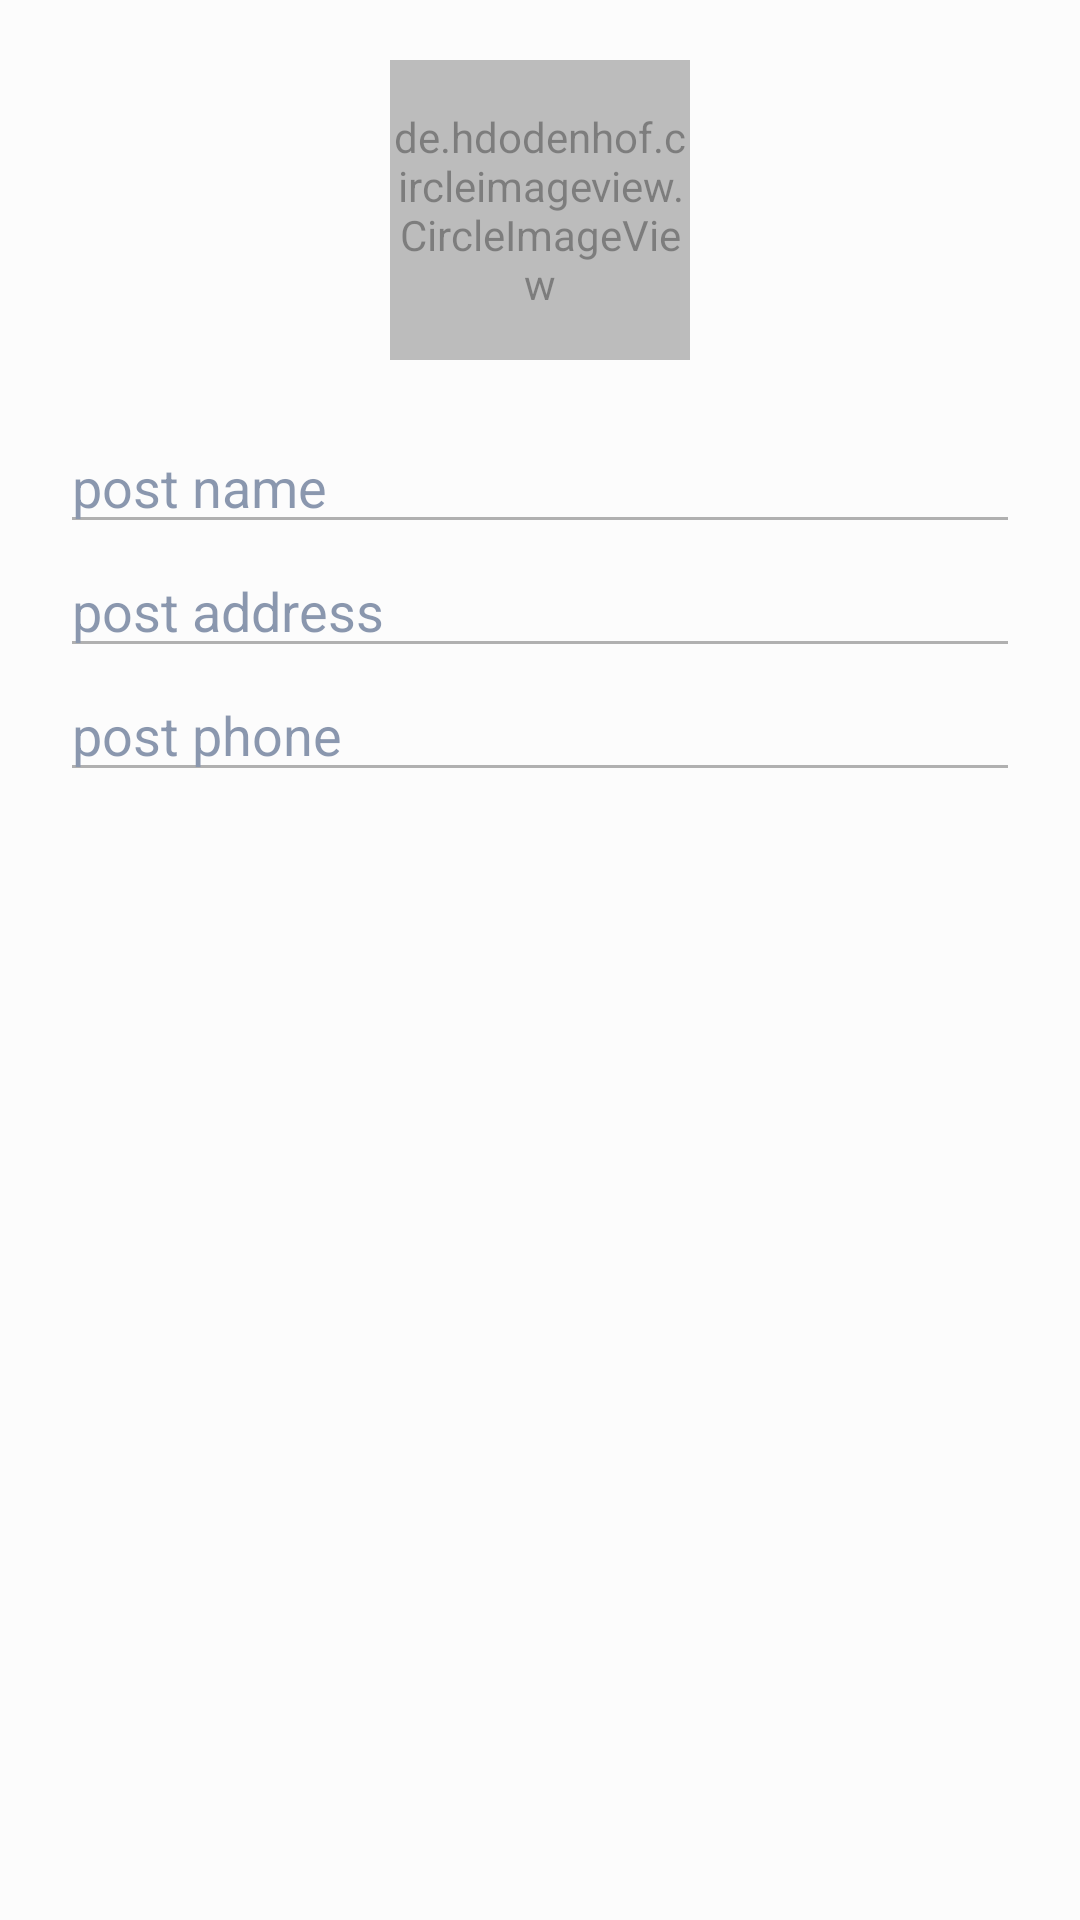

The Android layout XML behind this screen, and the referenced resources:
<!-- AndroidManifest.xml: application theme AppTheme -->
<!-- res/layout/create_post_dialog.xml -->
<?xml version="1.0" encoding="utf-8"?>
<LinearLayout xmlns:android="http://schemas.android.com/apk/res/android"
    android:layout_width="match_parent"
    android:layout_height="wrap_content"
    android:orientation="vertical"
    android:radius="90dp"
    android:padding="20dp"
    android:background="#fff"
    android:alpha=".5">

    <de.hdodenhof.circleimageview.CircleImageView
        android:id="@+id/post_image"
        android:layout_width="100dp"
        android:layout_height="100dp"
        android:layout_gravity="center"
        android:layout_marginBottom="20dp"
        android:src="@drawable/person_img"
        />


    <EditText
        android:textColorHint="#1b3563"
        android:textColor="#1b3563"
        android:textStyle="normal"
        android:hint="post name"
        android:id="@+id/post_name"
        android:layout_gravity="center"
        android:layout_width="match_parent"
        android:layout_height="wrap_content" />


    <EditText
        android:textColorHint="#1b3563"
        android:textColor="#1b3563"
        android:textStyle="normal"
        android:hint="post address"
        android:id="@+id/post_address"
        android:layout_gravity="center"
        android:layout_width="match_parent"
        android:layout_height="wrap_content" />



    <EditText
        android:textColorHint="#1b3563"
        android:textColor="#1b3563"
        android:textStyle="normal"
        android:hint="post phone"
        android:id="@+id/post_phone"
        android:layout_gravity="center"
        android:layout_width="match_parent"
        android:layout_height="wrap_content" />



</LinearLayout>
<!-- resources referenced by this layout -->
<resources>
  <style name="AppTheme" parent="Theme.AppCompat.Light.NoActionBar">
          
          <item name="colorPrimary">@color/colorPrimary</item>
          <item name="colorPrimaryDark">@color/colorPrimaryDark</item>
          <item name="colorAccent">@color/colorAccent</item>
      </style>
  <color name="colorPrimary">#0288d1</color>
  <color name="colorPrimaryDark">#0288d1</color>
  <color name="colorAccent">#0288d1</color>
</resources>
